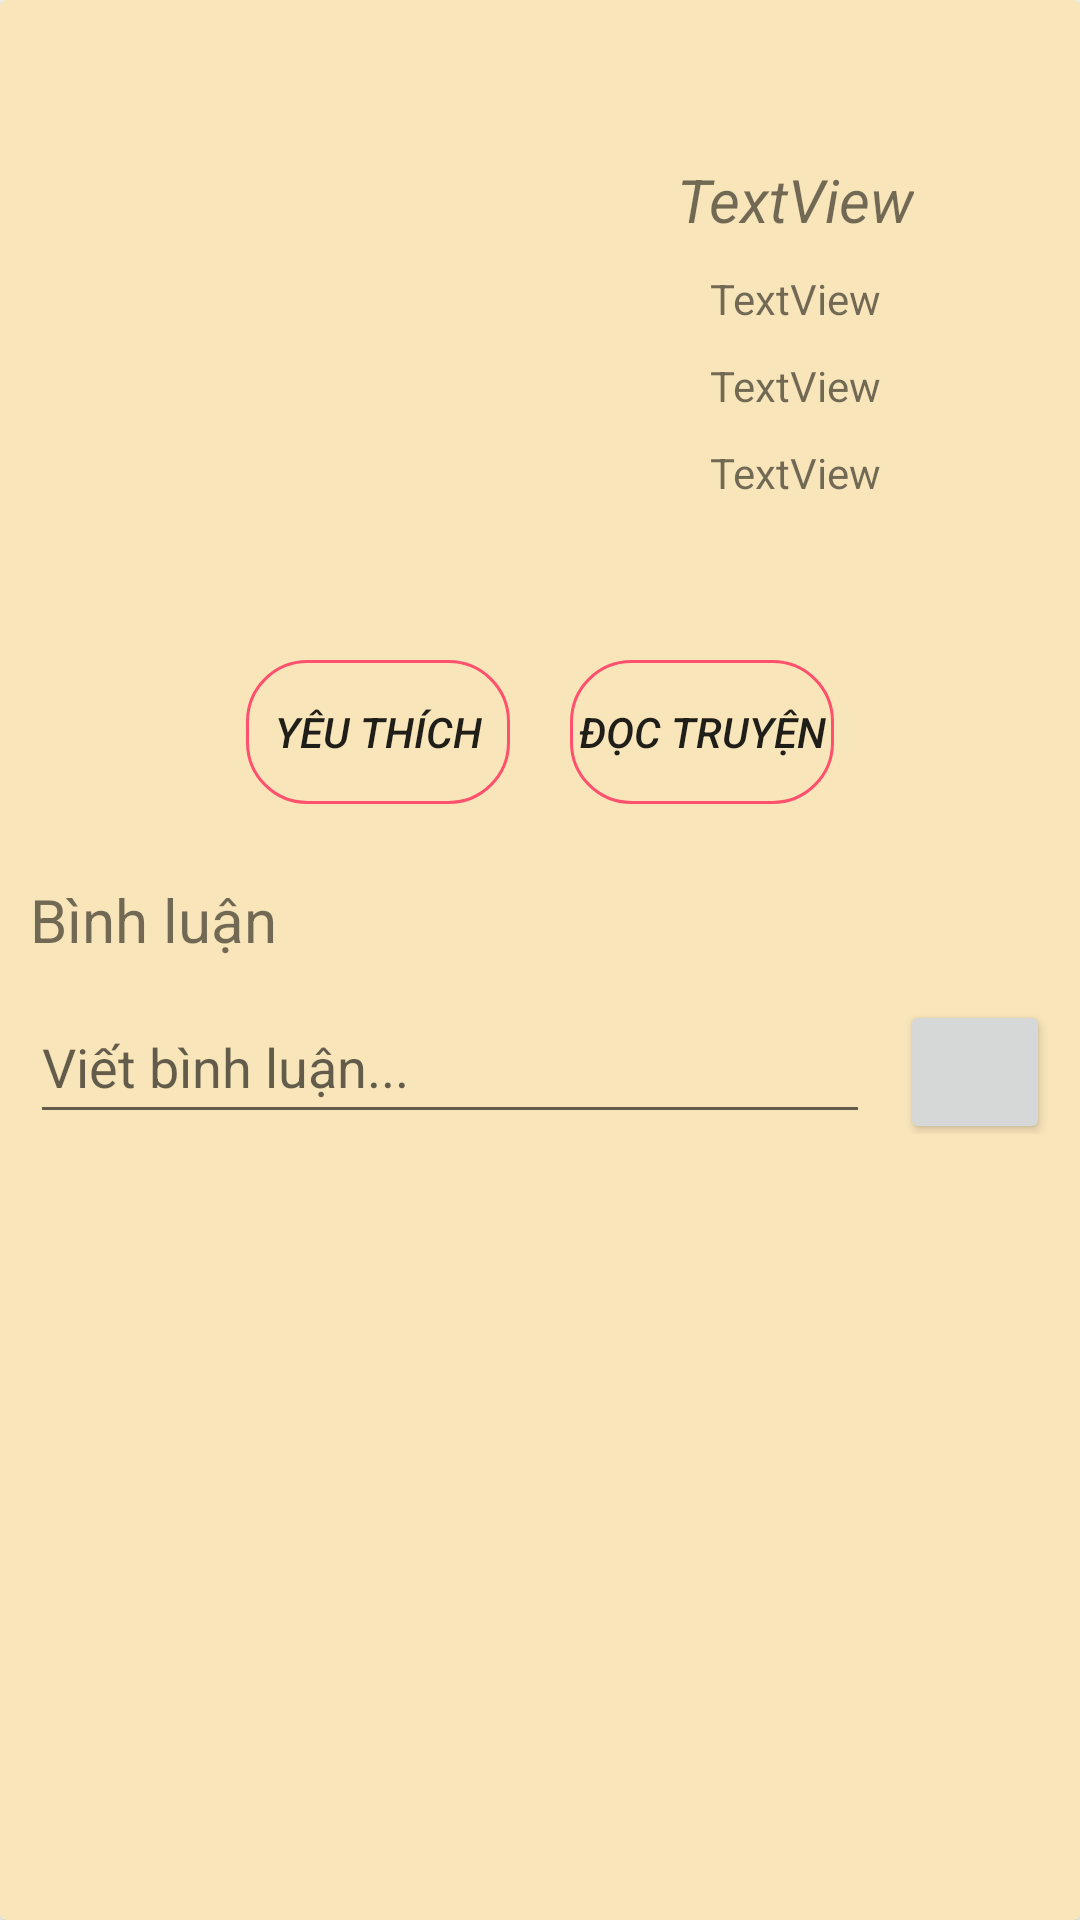

Layout XML and referenced resources for this Android screen:
<!-- AndroidManifest.xml: application theme Theme.Hungntph19080_Assignment_MOB403 -->
<!-- res/layout/fragment_show_comic.xml -->
<?xml version="1.0" encoding="utf-8"?>
<androidx.cardview.widget.CardView xmlns:android="http://schemas.android.com/apk/res/android"
    xmlns:app="http://schemas.android.com/apk/res-auto"
    android:layout_width="match_parent"
    android:layout_height="match_parent"
    android:backgroundTint="#F8E5BA"
    android:id="@+id/frame_layout_show_comic"
    android:orientation="vertical">

    <LinearLayout
        android:layout_width="match_parent"
        android:layout_height="match_parent"
        android:layout_marginTop="20dp"
        android:padding="10dp"
        android:orientation="vertical">

        <LinearLayout
            android:layout_width="wrap_content"
            android:layout_height="wrap_content"
            android:layout_gravity="center"
            android:orientation="horizontal">

            <ImageView
                android:id="@+id/imgCoverImage"
                android:layout_width="150dp"
                android:layout_height="150dp"
                app:srcCompat="@drawable/ic_launcher_background" />

            <LinearLayout
                android:layout_width="match_parent"
                android:layout_height="wrap_content"
                android:layout_gravity="center"
                android:layout_marginLeft="20dp"
                android:orientation="vertical">

                <TextView
                    android:id="@+id/tvNameComic"
                    android:layout_width="match_parent"
                    android:layout_height="wrap_content"
                    android:layout_marginTop="10dp"
                    android:layout_marginBottom="10dp"
                    android:gravity="center"
                    android:text="TextView"
                    android:textSize="20dp"
                    android:textStyle="italic" />

                <TextView
                    android:id="@+id/tvDescription"
                    android:layout_width="match_parent"
                    android:layout_height="wrap_content"
                    android:gravity="center"
                    android:text="TextView" />

                <TextView
                    android:id="@+id/tvAuthor"
                    android:layout_width="match_parent"
                    android:layout_height="wrap_content"
                    android:layout_marginTop="10dp"
                    android:layout_marginBottom="10dp"
                    android:gravity="center"
                    android:text="TextView" />

                <TextView
                    android:id="@+id/tvPublishYear"
                    android:layout_width="match_parent"
                    android:layout_height="wrap_content"
                    android:gravity="center"
                    android:text="TextView" />
            </LinearLayout>
        </LinearLayout>

        <LinearLayout
            android:layout_width="wrap_content"
            android:layout_height="wrap_content"
            android:layout_marginBottom="15dp"
            android:layout_marginTop="40dp"
            android:layout_gravity="center"
            android:orientation="horizontal">

            <Button
                android:id="@+id/btnFavorite"
                android:layout_width="match_parent"
                android:layout_height="wrap_content"
                android:background="@drawable/circle_edittext"
                android:text="Yêu thích"
                app:icon="@drawable/ic_baseline_favorite_24"
                android:layout_marginRight="20dp"
                android:textStyle="italic" />

            <Button
                android:id="@+id/btnReadComic"
                android:layout_width="match_parent"
                android:layout_height="wrap_content"
                android:background="@drawable/circle_edittext"
                android:text="Đọc truyện"
                app:icon="@drawable/ic_baseline_menu_book_24"
                android:textStyle="italic" />

        </LinearLayout>

        <TextView
            android:id="@+id/textView9"
            android:layout_width="match_parent"
            android:layout_height="wrap_content"
            android:textSize="20dp"
            android:layout_marginTop="10dp"
            android:layout_marginBottom="10dp"
            android:text="Bình luận" />

        <LinearLayout
            android:layout_width="match_parent"
            android:layout_height="wrap_content"
            android:layout_marginBottom="10dp"
            android:orientation="horizontal">

            <EditText
                android:id="@+id/txtContentComment"
                android:layout_width="wrap_content"
                android:layout_height="wrap_content"
                android:layout_weight="20"
                android:layout_alignParentBottom="true"
                android:inputType="textPersonName"
                android:minHeight="48dp"
                android:layout_marginRight="10dp"
                android:hint="Viết bình luận..." />

            <Button
                android:id="@+id/btnSendComment"
                android:layout_width="50dp"
                android:layout_height="wrap_content"
                app:icon="@drawable/ic_baseline_send_24" />

        </LinearLayout>

        <androidx.recyclerview.widget.RecyclerView
            android:id="@+id/recycleViewListComment"
            android:layout_width="match_parent"
            android:layout_height="match_parent"
            android:padding="10dp"
            android:layout_marginBottom="40dp"/>


    </LinearLayout>

</androidx.cardview.widget.CardView>
<!-- resources referenced by this layout -->
<resources>
  <!-- drawable circle_edittext (drawable) -->
  <?xml version="1.0" encoding="utf-8"?>
  <shape xmlns:android="http://schemas.android.com/apk/res/android">
      <corners android:radius="20dp" />
      <stroke android:width="1dp" android:color="#ff516e" />
  </shape>
  <!-- drawable ic_baseline_favorite_24 (drawable) -->
  <vector android:height="24dp" android:tint="#FF516E"
      android:viewportHeight="24" android:viewportWidth="24"
      android:width="24dp" xmlns:android="http://schemas.android.com/apk/res/android">
      <path android:fillColor="@android:color/white" android:pathData="M12,21.35l-1.45,-1.32C5.4,15.36 2,12.28 2,8.5 2,5.42 4.42,3 7.5,3c1.74,0 3.41,0.81 4.5,2.09C13.09,3.81 14.76,3 16.5,3 19.58,3 22,5.42 22,8.5c0,3.78 -3.4,6.86 -8.55,11.54L12,21.35z"/>
  </vector>
  <!-- drawable ic_baseline_menu_book_24 (drawable) -->
  <vector android:autoMirrored="true" android:height="24dp"
      android:tint="#FF516E" android:viewportHeight="24"
      android:viewportWidth="24" android:width="24dp" xmlns:android="http://schemas.android.com/apk/res/android">
      <path android:fillColor="@android:color/white" android:pathData="M21,5c-1.11,-0.35 -2.33,-0.5 -3.5,-0.5c-1.95,0 -4.05,0.4 -5.5,1.5c-1.45,-1.1 -3.55,-1.5 -5.5,-1.5S2.45,4.9 1,6v14.65c0,0.25 0.25,0.5 0.5,0.5c0.1,0 0.15,-0.05 0.25,-0.05C3.1,20.45 5.05,20 6.5,20c1.95,0 4.05,0.4 5.5,1.5c1.35,-0.85 3.8,-1.5 5.5,-1.5c1.65,0 3.35,0.3 4.75,1.05c0.1,0.05 0.15,0.05 0.25,0.05c0.25,0 0.5,-0.25 0.5,-0.5V6C22.4,5.55 21.75,5.25 21,5zM21,18.5c-1.1,-0.35 -2.3,-0.5 -3.5,-0.5c-1.7,0 -4.15,0.65 -5.5,1.5V8c1.35,-0.85 3.8,-1.5 5.5,-1.5c1.2,0 2.4,0.15 3.5,0.5V18.5z"/>
      <path android:fillColor="@android:color/white" android:pathData="M17.5,10.5c0.88,0 1.73,0.09 2.5,0.26V9.24C19.21,9.09 18.36,9 17.5,9c-1.7,0 -3.24,0.29 -4.5,0.83v1.66C14.13,10.85 15.7,10.5 17.5,10.5z"/>
      <path android:fillColor="@android:color/white" android:pathData="M13,12.49v1.66c1.13,-0.64 2.7,-0.99 4.5,-0.99c0.88,0 1.73,0.09 2.5,0.26V11.9c-0.79,-0.15 -1.64,-0.24 -2.5,-0.24C15.8,11.66 14.26,11.96 13,12.49z"/>
      <path android:fillColor="@android:color/white" android:pathData="M17.5,14.33c-1.7,0 -3.24,0.29 -4.5,0.83v1.66c1.13,-0.64 2.7,-0.99 4.5,-0.99c0.88,0 1.73,0.09 2.5,0.26v-1.52C19.21,14.41 18.36,14.33 17.5,14.33z"/>
  </vector>
  <!-- drawable ic_baseline_send_24 (drawable) -->
  <vector android:autoMirrored="true" android:height="24dp"
      android:tint="#FF516E" android:viewportHeight="24"
      android:viewportWidth="24" android:width="24dp" xmlns:android="http://schemas.android.com/apk/res/android">
      <path android:fillColor="@android:color/white" android:pathData="M2.01,21L23,12 2.01,3 2,10l15,2 -15,2z"/>
  </vector>
  <style name="Theme.Hungntph19080_Assignment_MOB403" parent="Theme.MaterialComponents.DayNight.NoActionBar">
          
  
          <item name="colorPrimary">#ff516e</item>
          <item name="colorPrimaryVariant">@color/purple_700</item>
          <item name="colorOnPrimary">@color/white</item>
          
          <item name="colorSecondary">@color/teal_200</item>
          <item name="colorSecondaryVariant">@color/teal_700</item>
          <item name="colorOnSecondary">@color/black</item>
          
  
          <item name="android:statusBarColor">#ff516e</item>
          
      </style>
  <!-- not gathered from this repository: default colours our renderer supplied (Android Studio template values) -->
  <color name="purple_700">#FF3700B3</color>
  <color name="teal_200">#FF03DAC5</color>
  <color name="teal_700">#FF018786</color>
  <color name="black">#FF000000</color>
  <color name="white">#FFFFFFFF</color>
</resources>
